Dataset: gemstone (GitHub, minh-me/train-model). Classes: alexandrite, almandine, amazonite, amber, amethyst, ametrine, andalusite, andradite, aquamarine, green aventurine, yellow aventurine, benitoite, golden beryl, bixbite, bloodstone, blue lace agate, carnelian, cats eye, chalcedony, blue chalcedony, chrome diopside, chrysoberyl, chrysocolla, chrysoprase, citrine, coral, danburite, diamond, diaspore, dumortierite, emerald, fluorite, red garnet, goshenite, grossular, hessonite, hiddenite, iolite, jade, jasper, kunzite, kyanite, labradorite, lapis lazuli, larimar, malachite, moonstone, morganite, black onyx, green onyx, red onyx, opal, pearl, peridot, prehnite, pyrite, pyrope, beer quartz, lemon quartz, rose quartz, rutilated quartz, smoky quartz, rhodochrosite, rhodolite, rhodonite, ruby, blue sapphire, pink sapphire, purple sapphire, yellow sapphire, scapolite, serpentine, sodalite, spessartite, sphene, spinel, spodumene, sunstone, tanzanite, tigers eye, topaz, tourmaline, tsavorite, turquoise, variscite, zircon, zoisite.

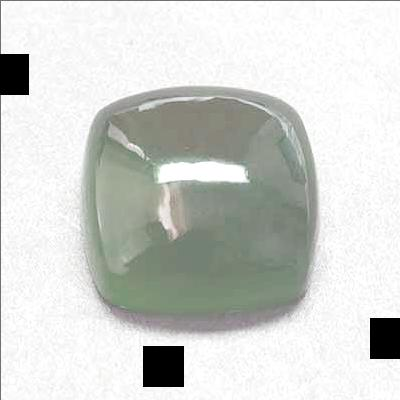
Label: serpentine

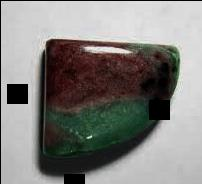
Label: zoisite

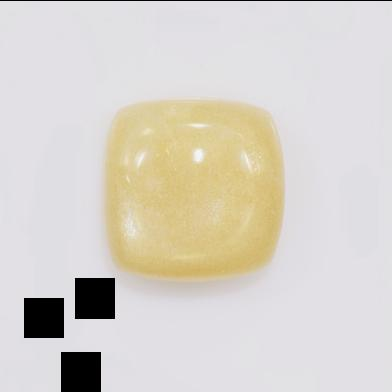
Label: moonstone

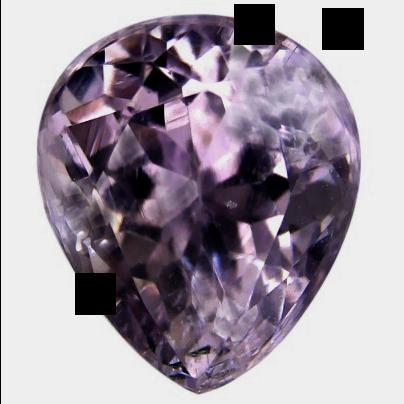
Label: kunzite

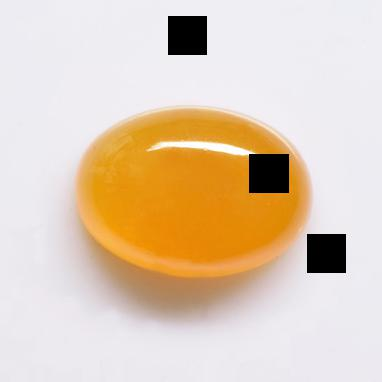
Label: carnelian

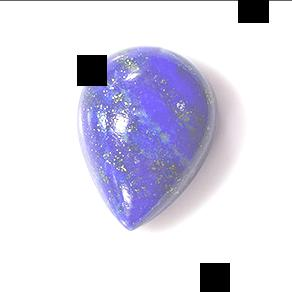
Label: lapis lazuli
